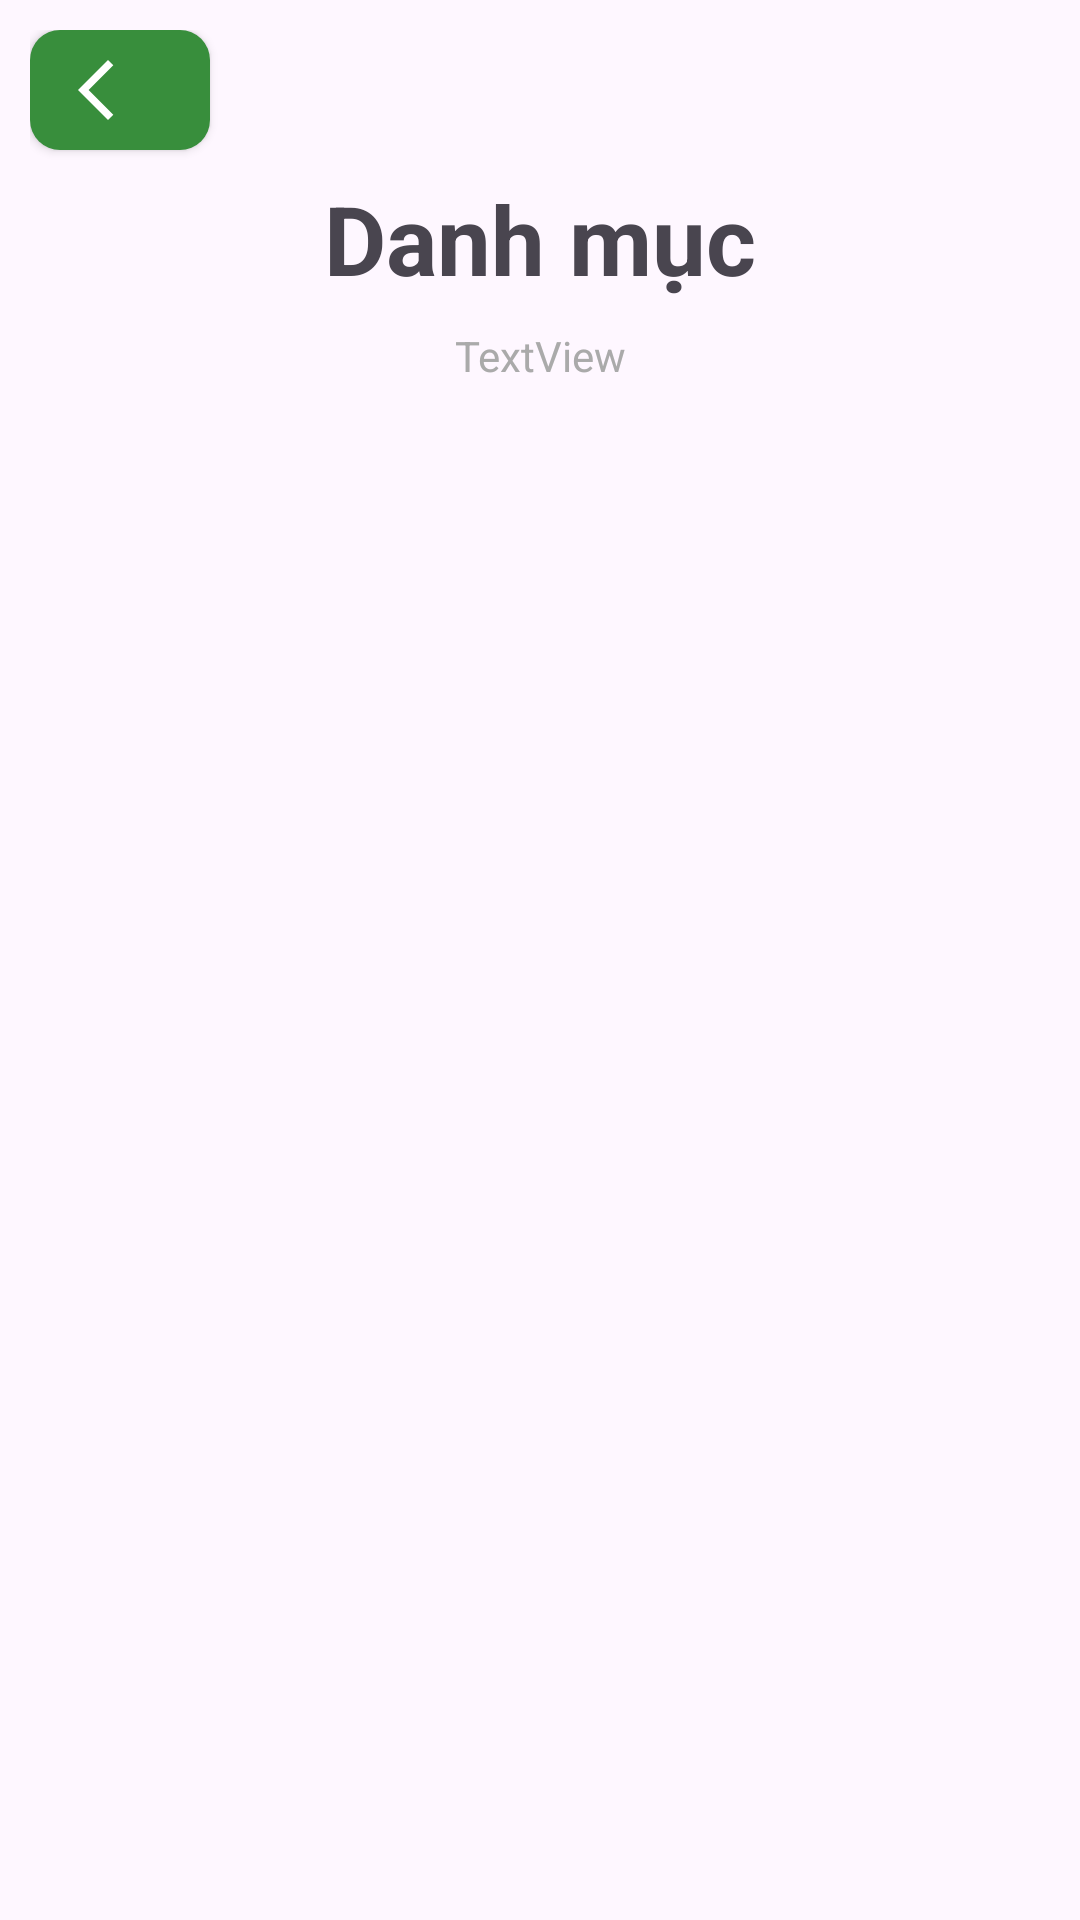

This screen was rendered from an Android layout file. Write that file and the resources it references.
<!-- AndroidManifest.xml: application theme Theme.Bepviet02 -->
<!-- res/layout/activity_all_recipes.xml -->
<?xml version="1.0" encoding="utf-8"?>
<LinearLayout xmlns:android="http://schemas.android.com/apk/res/android"
    xmlns:app="http://schemas.android.com/apk/res-auto"
    xmlns:tools="http://schemas.android.com/tools"
    android:id="@+id/main"
    android:layout_width="match_parent"
    android:layout_height="match_parent"
    android:padding="10dp"
    tools:context=".AddRecipeActivity"
    tools:ignore="LabelFor,HardcodedText">

    <LinearLayout
        android:layout_width="match_parent"
        android:layout_height="match_parent"
        android:orientation="vertical"
        android:paddingBottom="5dp">


        <LinearLayout
            android:layout_width="match_parent"
            android:layout_height="wrap_content"
            android:orientation="vertical">


            <android.widget.Button
                android:id="@+id/btn_go_back"
                android:layout_width="wrap_content"
                android:layout_height="wrap_content"
                android:background="@drawable/custom_back_button"
                android:contentDescription="@string/go_back"
                android:drawableStart="@drawable/ic_back2"
                android:minWidth="60dp"
                android:minHeight="40dp"
                android:paddingStart="10dp"
                android:textColor="@color/white"
                android:textSize="12sp"
                tools:ignore="TouchTargetSizeCheck" />

            <TextView
                android:id="@+id/tv_all_recipe_title"
                android:layout_width="wrap_content"
                android:layout_height="wrap_content"
                android:layout_gravity="center"
                android:layout_margin="8dp"
                android:text="Danh mục"
                android:textSize="32sp"
                android:textStyle="bold"
                tools:layout_centerInParent="true" />

            <TextView
                android:id="@+id/tv_all_recipe_filter"
                android:layout_width="match_parent"
                android:layout_height="wrap_content"
                android:text="TextView"
                android:textAlignment="center"
                android:textColor="@android:color/darker_gray" />

        </LinearLayout>

        <LinearLayout
            android:layout_width="match_parent"
            android:layout_height="match_parent"
            android:layout_marginTop="20dp"
            android:orientation="vertical"
            android:padding="5dp">

            <androidx.recyclerview.widget.RecyclerView
                android:id="@+id/rv_all_recipe"
                android:layout_width="match_parent"
                android:layout_height="match_parent" />
        </LinearLayout>

    </LinearLayout>

</LinearLayout>
<!-- resources referenced by this layout -->
<resources>
  <color name="white">#FFFFFFFF</color>
  <!-- drawable custom_back_button (drawable) -->
  <?xml version="1.0" encoding="utf-8"?>
  <shape xmlns:android="http://schemas.android.com/apk/res/android"
      android:shape="rectangle">
      <solid android:color="@color/primaryDark"/>
      <corners android:radius="10dp"/>
  
  </shape>
  <!-- drawable ic_back2 (drawable) -->
  <vector xmlns:android="http://schemas.android.com/apk/res/android"
      android:width="24dp"
      android:height="24dp"
      android:viewportWidth="24"
      android:viewportHeight="24">
      <path
          android:fillColor="@android:color/white"
          android:pathData="M17.77,3.77l-1.77,-1.77l-10,10l10,10l1.77,-1.77l-8.23,-8.23z"/>
  </vector>
  <string name="go_back">Quay lại</string>
  <style name="Theme.Bepviet02" parent="Base.Theme.Bepviet02" />
  <color name="primaryDark">#388E3C</color>
  <style name="Base.Theme.Bepviet02" parent="Theme.Material3.DayNight.NoActionBar">
          
          
          <item name="android:colorPrimary">@color/primary</item>
          <item name="android:colorPrimaryDark">@color/primaryDark</item>
          <item name="colorOnPrimary">@color/white</item>
          <item name="colorSecondary">@color/accent</item>
          <item name="android:statusBarColor">@color/primaryDark</item>
      </style>
  <color name="primary">#4CAF50</color>
  <color name="accent">#03A9F4</color>
</resources>
